Run: headless pygame with SDL's dummy video driver; simulated clock (each Clock.tick advances the game by its frame time, no real sleeping); random seed 0; keys injected as events and as key.get_pressed() state; no mouse input.
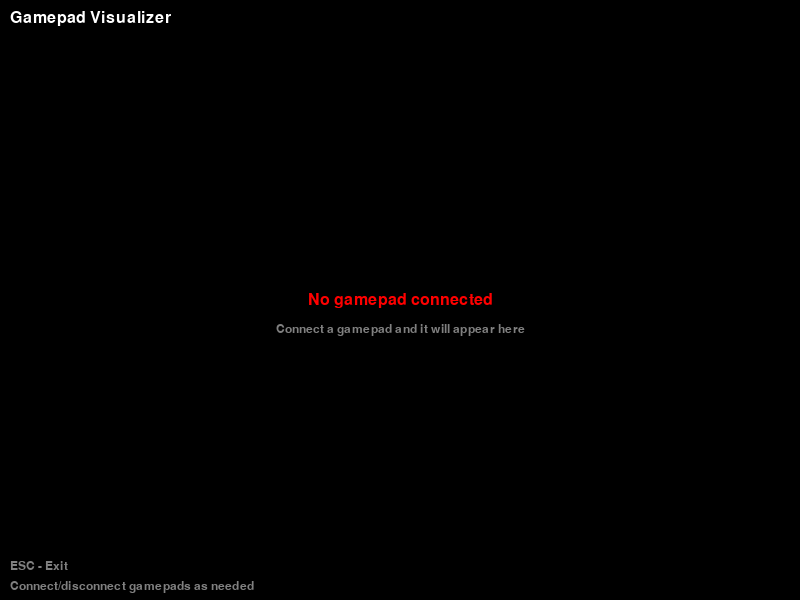
Frame 1 of 4 · flips 1–60 · no input
Frame 2 of 4 · flips 61–180 · tapped SPACE, RETURN · held RIGHT (→), D · screen unchanged from frame 1, image omitted
Frame 3 of 4 · flips 181–300 · held DOWN (↓), S · screen unchanged from frame 2, image omitted
Frame 4 of 4 · flips 301–420 · held LEFT (←), A, UP (↑), W · screen unchanged from frame 3, image omitted

The pygame program that drew these frames:

import pygame
import sys
import math

# Initialize Pygame
pygame.init()

# Constants
WINDOW_WIDTH = 800
WINDOW_HEIGHT = 600
FPS = 60

# Colors
BLACK = (0, 0, 0)
WHITE = (255, 255, 255)
RED = (255, 0, 0)
GREEN = (0, 255, 0)
BLUE = (0, 0, 255)
GRAY = (128, 128, 128)
LIGHT_GRAY = (200, 200, 200)
DARK_GRAY = (64, 64, 64)

class GamepadVisualizer:
    def __init__(self):
        self.screen = pygame.display.set_mode((WINDOW_WIDTH, WINDOW_HEIGHT))
        pygame.display.set_caption("Gamepad Visualizer")
        self.clock = pygame.time.Clock()
        self.font = pygame.font.Font(None, 24)
        self.small_font = pygame.font.Font(None, 18)
        
        # Initialize joystick
        pygame.joystick.init()
        self.joystick = None
        self.joystick_count = pygame.joystick.get_count()
        
        self.init_joystick()
        self.running = True
    
    def init_joystick(self):
        """Initialize the first available joystick"""
        if pygame.joystick.get_count() > 0:
            self.joystick = pygame.joystick.Joystick(0)
            # Don't call init() on newer pygame versions
        else:
            self.joystick = None
    
    def draw_button(self, x, y, radius, pressed, label):
        """Draw a circular button"""
        color = GREEN if pressed else GRAY
        pygame.draw.circle(self.screen, color, (int(x), int(y)), radius)
        pygame.draw.circle(self.screen, WHITE, (int(x), int(y)), radius, 2)
        
        # Draw label
        text = self.small_font.render(label, True, WHITE)
        text_rect = text.get_rect(center=(x, y + radius + 15))
        self.screen.blit(text, text_rect)
    
    def draw_joystick(self, center_x, center_y, x_axis, y_axis, radius, label):
        """Draw joystick with current position"""
        # Draw outer circle
        pygame.draw.circle(self.screen, DARK_GRAY, (int(center_x), int(center_y)), radius)
        pygame.draw.circle(self.screen, WHITE, (int(center_x), int(center_y)), radius, 2)
        
        # Draw crosshairs
        pygame.draw.line(self.screen, GRAY, 
                        (center_x - radius, center_y), 
                        (center_x + radius, center_y), 1)
        pygame.draw.line(self.screen, GRAY, 
                        (center_x, center_y - radius), 
                        (center_x, center_y + radius), 1)
        
        # Draw joystick position
        stick_x = center_x + (x_axis * (radius - 10))
        stick_y = center_y + (y_axis * (radius - 10))
        pygame.draw.circle(self.screen, RED, (int(stick_x), int(stick_y)), 8)
        
        # Draw label
        text = self.font.render(label, True, WHITE)
        text_rect = text.get_rect(center=(center_x, center_y + radius + 25))
        self.screen.blit(text, text_rect)
        
        # Draw axis values
        axis_text = f"X: {x_axis:.2f}, Y: {y_axis:.2f}"
        axis_surface = self.small_font.render(axis_text, True, WHITE)
        axis_rect = axis_surface.get_rect(center=(center_x, center_y + radius + 45))
        self.screen.blit(axis_surface, axis_rect)
    
    def draw_trigger(self, x, y, width, height, value, label):
        """Draw trigger as a progress bar"""
        # Draw background
        pygame.draw.rect(self.screen, DARK_GRAY, (x, y, width, height))
        pygame.draw.rect(self.screen, WHITE, (x, y, width, height), 2)
        
        # Draw fill based on trigger value
        if value > 0:
            fill_height = int(height * value)
            pygame.draw.rect(self.screen, GREEN, 
                           (x, y + height - fill_height, width, fill_height))
        
        # Draw label
        text = self.small_font.render(label, True, WHITE)
        text_rect = text.get_rect(center=(x + width//2, y + height + 15))
        self.screen.blit(text, text_rect)
        
        # Draw value
        value_text = f"{value:.2f}"
        value_surface = self.small_font.render(value_text, True, WHITE)
        value_rect = value_surface.get_rect(center=(x + width//2, y + height + 30))
        self.screen.blit(value_surface, value_rect)
    
    def draw_dpad(self, center_x, center_y, up, down, left, right):
        """Draw D-pad"""
        size = 20
        gap = 5
        
        # Draw up
        color = GREEN if up else GRAY
        pygame.draw.rect(self.screen, color, 
                        (center_x - size//2, center_y - size - gap, size, size))
        pygame.draw.rect(self.screen, WHITE, 
                        (center_x - size//2, center_y - size - gap, size, size), 2)
        
        # Draw down
        color = GREEN if down else GRAY
        pygame.draw.rect(self.screen, color, 
                        (center_x - size//2, center_y + gap, size, size))
        pygame.draw.rect(self.screen, WHITE, 
                        (center_x - size//2, center_y + gap, size, size), 2)
        
        # Draw left
        color = GREEN if left else GRAY
        pygame.draw.rect(self.screen, color, 
                        (center_x - size - gap, center_y - size//2, size, size))
        pygame.draw.rect(self.screen, WHITE, 
                        (center_x - size - gap, center_y - size//2, size, size), 2)
        
        # Draw right
        color = GREEN if right else GRAY
        pygame.draw.rect(self.screen, color, 
                        (center_x + gap, center_y - size//2, size, size))
        pygame.draw.rect(self.screen, WHITE, 
                        (center_x + gap, center_y - size//2, size, size), 2)
        
        # Draw center
        pygame.draw.rect(self.screen, DARK_GRAY, 
                        (center_x - size//2, center_y - size//2, size, size))
        pygame.draw.rect(self.screen, WHITE, 
                        (center_x - size//2, center_y - size//2, size, size), 2)
        
        # Label
        text = self.small_font.render("D-PAD", True, WHITE)
        text_rect = text.get_rect(center=(center_x, center_y + 50))
        self.screen.blit(text, text_rect)
    
    def run(self):
        while self.running:
            for event in pygame.event.get():
                if event.type == pygame.QUIT:
                    self.running = False
                elif event.type == pygame.KEYDOWN:
                    if event.key == pygame.K_ESCAPE:
                        self.running = False
            
            # Clear screen
            self.screen.fill(BLACK)
            
            # Check for joystick connection changes (less aggressive approach)
            joystick_count = pygame.joystick.get_count()
            
            if joystick_count != self.joystick_count:
                self.joystick_count = joystick_count
                self.init_joystick()
            
            # Draw title
            title = self.font.render("Gamepad Visualizer", True, WHITE)
            self.screen.blit(title, (10, 10))
            
            if self.joystick is None:
                # No gamepad connected
                no_gamepad_text = self.font.render("No gamepad connected", True, RED)
                text_rect = no_gamepad_text.get_rect(center=(WINDOW_WIDTH//2, WINDOW_HEIGHT//2))
                self.screen.blit(no_gamepad_text, text_rect)
                
                instruction_text = self.small_font.render("Connect a gamepad and it will appear here", True, GRAY)
                instruction_rect = instruction_text.get_rect(center=(WINDOW_WIDTH//2, WINDOW_HEIGHT//2 + 30))
                self.screen.blit(instruction_text, instruction_rect)
            else:
                # Display gamepad info
                gamepad_name = self.joystick.get_name()
                name_text = self.small_font.render(f"Controller: {gamepad_name}", True, WHITE)
                self.screen.blit(name_text, (10, 40))
                
                # Get joystick values safely
                num_axes = self.joystick.get_numaxes()
                num_buttons = self.joystick.get_numbuttons()
                num_hats = self.joystick.get_numhats()
                
                # Left joystick (usually axes 0 and 1)
                try:
                    left_x = self.joystick.get_axis(0) if num_axes > 0 else 0
                    left_y = self.joystick.get_axis(1) if num_axes > 1 else 0
                    self.draw_joystick(150, 200, left_x, left_y, 50, "Left Stick")
                    
                    # Right joystick (usually axes 2 and 3, or 3 and 4)
                    right_x = self.joystick.get_axis(2) if num_axes > 2 else 0
                    right_y = self.joystick.get_axis(3) if num_axes > 3 else 0
                    self.draw_joystick(350, 200, right_x, right_y, 50, "Right Stick")
                    
                    # Triggers (usually axes 4 and 5, or 2 and 5)
                    left_trigger = 0
                    right_trigger = 0
                    if num_axes > 4:
                        left_trigger = max(0, (self.joystick.get_axis(4) + 1) / 2)  # Convert from -1,1 to 0,1
                    if num_axes > 5:
                        right_trigger = max(0, (self.joystick.get_axis(5) + 1) / 2)
                    
                    self.draw_trigger(500, 150, 30, 100, left_trigger, "LT")
                    self.draw_trigger(550, 150, 30, 100, right_trigger, "RT")
                    
                    # Face buttons (A, B, X, Y)
                    button_labels = ["A", "B", "X", "Y"]
                    button_positions = [(650, 220), (680, 190), (620, 190), (650, 160)]
                    
                    for i, (label, pos) in enumerate(zip(button_labels, button_positions)):
                        pressed = self.joystick.get_button(i) if i < num_buttons else False
                        self.draw_button(pos[0], pos[1], 15, pressed, label)
                    
                    # Shoulder buttons
                    lb_pressed = self.joystick.get_button(4) if num_buttons > 4 else False
                    rb_pressed = self.joystick.get_button(5) if num_buttons > 5 else False
                    self.draw_button(500, 100, 15, lb_pressed, "LB")
                    self.draw_button(550, 100, 15, rb_pressed, "RB")
                    
                    # D-pad
                    if num_hats > 0:
                        hat = self.joystick.get_hat(0)
                        up = hat[1] > 0
                        down = hat[1] < 0
                        left = hat[0] < 0
                        right = hat[0] > 0
                        self.draw_dpad(150, 350, up, down, left, right)
                    
                    # Additional buttons (Start, Select, etc.)
                    start_pressed = self.joystick.get_button(7) if num_buttons > 7 else False
                    select_pressed = self.joystick.get_button(6) if num_buttons > 6 else False
                    self.draw_button(300, 100, 12, start_pressed, "Start")
                    self.draw_button(250, 100, 12, select_pressed, "Select")
                    
                    # Stick buttons (L3, R3)
                    l3_pressed = self.joystick.get_button(8) if num_buttons > 8 else False
                    r3_pressed = self.joystick.get_button(9) if num_buttons > 9 else False
                    self.draw_button(150, 310, 10, l3_pressed, "L3")
                    self.draw_button(350, 310, 10, r3_pressed, "R3")
                    
                except pygame.error as e:
                    # Handle joystick disconnection gracefully
                    error_text = self.font.render(f"Joystick error: {str(e)}", True, RED)
                    text_rect = error_text.get_rect(center=(WINDOW_WIDTH//2, WINDOW_HEIGHT//2))
                    self.screen.blit(error_text, text_rect)
                    self.joystick = None
            
            # Instructions
            instructions = [
                "ESC - Exit",
                "Connect/disconnect gamepads as needed"
            ]
            
            for i, instruction in enumerate(instructions):
                text = self.small_font.render(instruction, True, GRAY)
                self.screen.blit(text, (10, WINDOW_HEIGHT - 40 + i * 20))
            
            pygame.display.flip()
            self.clock.tick(FPS)
        
        pygame.quit()
        sys.exit()

if __name__ == "__main__":
    visualizer = GamepadVisualizer()
    visualizer.run()
